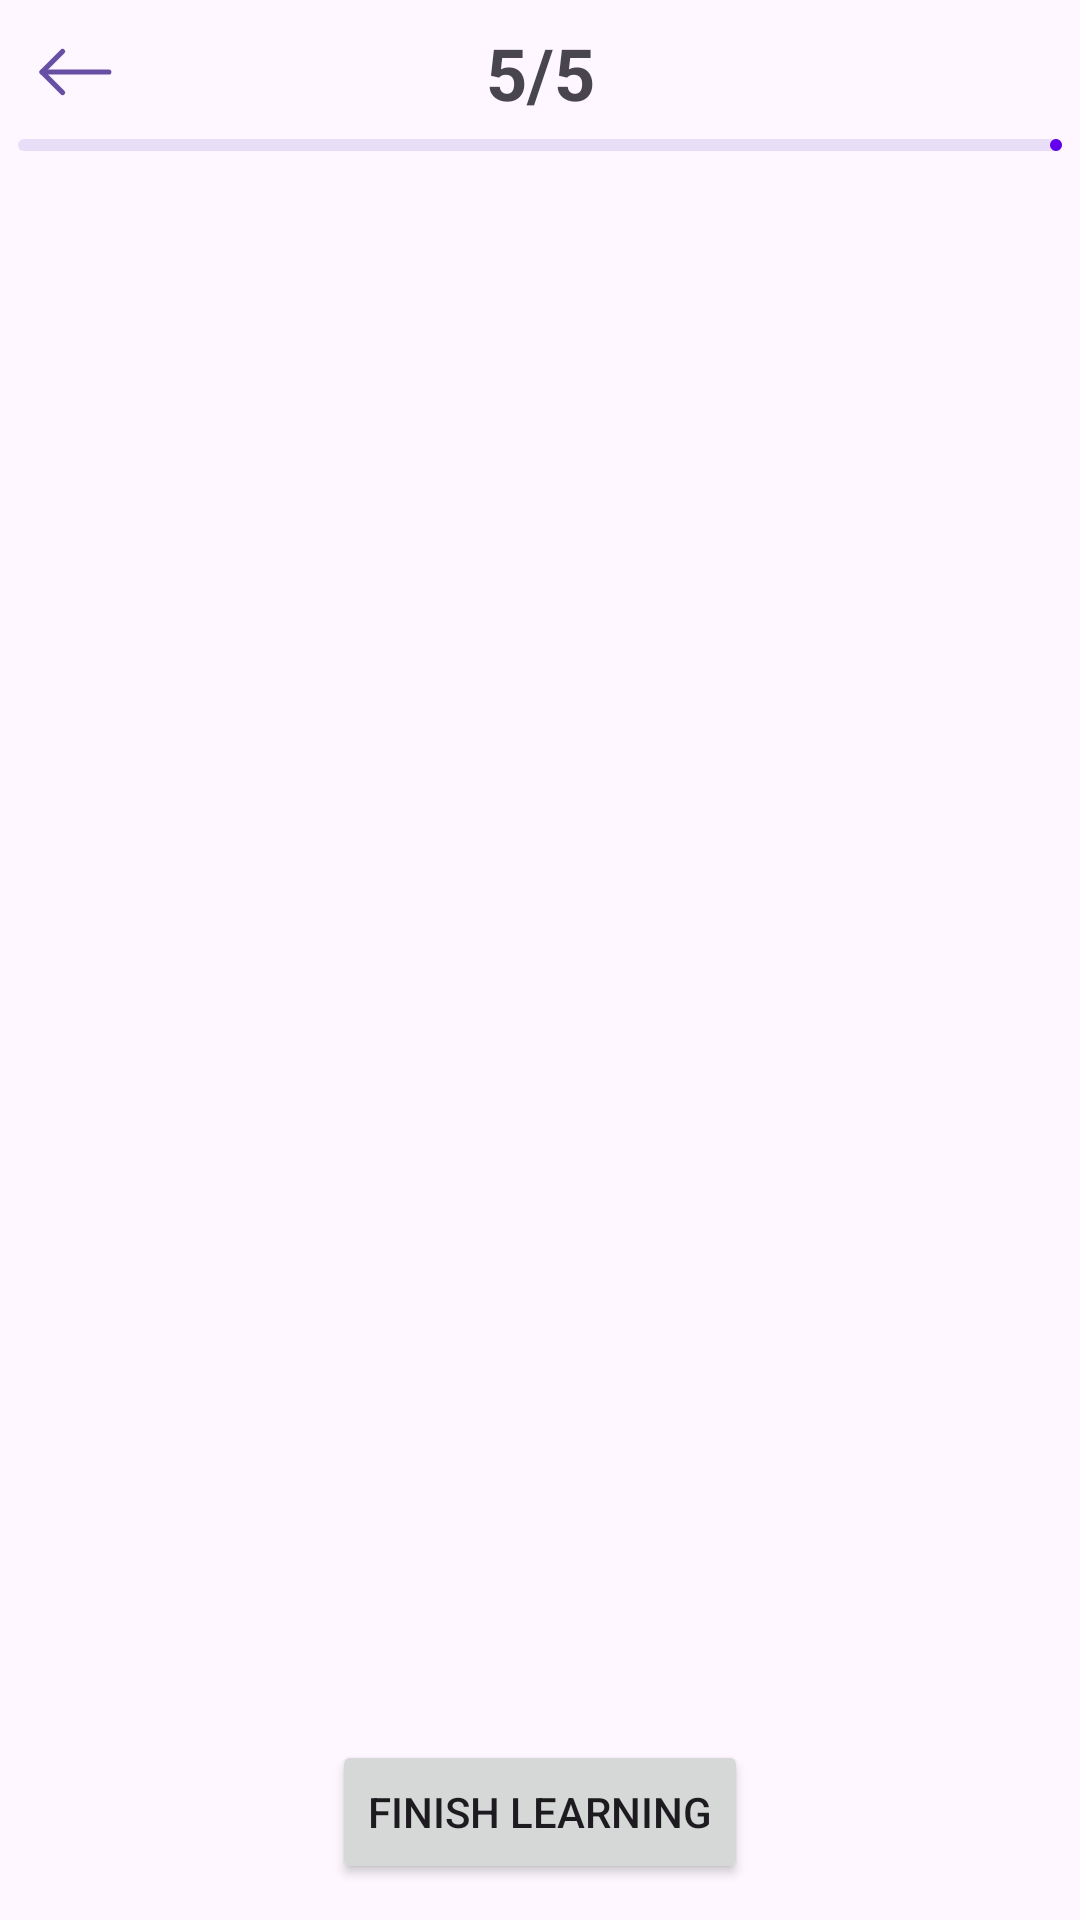

Write the Android layout XML for this screen, with the resource values it uses.
<!-- AndroidManifest.xml: application theme Theme.PocketRecallMastery -->
<!-- res/layout/activity_deck_learning.xml -->
<?xml version="1.0" encoding="utf-8"?>
<androidx.constraintlayout.widget.ConstraintLayout xmlns:android="http://schemas.android.com/apk/res/android"
    xmlns:app="http://schemas.android.com/apk/res-auto"
    xmlns:tools="http://schemas.android.com/tools"
    android:id="@+id/main"
    android:layout_width="match_parent"
    android:layout_height="match_parent"
    tools:context=".activities.DeckLearningActivity">
    <com.google.android.material.button.MaterialButton
        android:id="@+id/btn_back"
        android:layout_width="wrap_content"
        android:layout_height="wrap_content"
        android:minWidth="0dp"
        android:minHeight="0dp"
        android:contentDescription="Back button"
        android:padding="0dp"
        android:layout_marginStart="8dp"
        app:icon="@drawable/ic_back_arrow"
        app:iconSize="36dp"
        app:iconGravity="textStart"
        style="@style/Widget.MaterialComponents.Button.TextButton"
        app:layout_constraintStart_toStartOf="parent"
        app:layout_constraintTop_toTopOf="parent" />

    <TextView
        android:id="@+id/txtCardCountProgress"
        android:layout_width="wrap_content"
        android:layout_height="wrap_content"
        android:layout_marginTop="8dp"
        android:text="5/5"
        android:textSize="24dp"
        android:textStyle="bold"
        app:layout_constraintEnd_toEndOf="parent"
        app:layout_constraintStart_toStartOf="parent"
        app:layout_constraintTop_toTopOf="parent" />
    <com.google.android.material.progressindicator.LinearProgressIndicator
        android:layout_width="match_parent"
        android:layout_height="wrap_content"
        android:id="@+id/progressBar"
        app:indicatorColor="@color/design_default_color_primary"
        android:layout_margin="6dp"
        app:layout_constraintTop_toBottomOf="@id/txtCardCountProgress"
        app:layout_constraintStart_toStartOf="parent"
        />
    <androidx.recyclerview.widget.RecyclerView
        android:id="@+id/card_list_learning"
        android:layout_width="match_parent"
        android:layout_height="0dp"
        android:layout_margin="8dp"
        android:clipChildren="false"
        android:clipToPadding="false"
        android:orientation="horizontal"
        android:paddingStart="16dp"
        android:paddingEnd="16dp"
        app:layout_constraintBottom_toTopOf="@id/btnFinish"
        app:layout_constraintStart_toStartOf="parent"
        app:layout_constraintTop_toBottomOf="@id/progressBar" />
    <Button
        android:id="@+id/btnFinish"
        android:layout_width="wrap_content"
        android:layout_height="wrap_content"
        app:layout_constraintStart_toStartOf="parent"
        app:layout_constraintEnd_toEndOf="parent"
        app:layout_constraintBottom_toBottomOf="parent"
        android:layout_margin="12dp"
        android:text="Finish learning"
        />

</androidx.constraintlayout.widget.ConstraintLayout>
<!-- resources referenced by this layout -->
<resources>
  <!-- drawable ic_back_arrow (drawable) -->
  <vector xmlns:android="http://schemas.android.com/apk/res/android" android:height="64dp" android:viewportHeight="21" android:viewportWidth="21" android:width="64dp">
        
      <path android:fillColor="@android:color/transparent"
          android:strokeColor="?attr/colorOnBackground" android:fillType="evenOdd" android:pathData="m7.499,6.497 l-3.999,4.002 4,4.001" android:strokeLineCap="round" android:strokeLineJoin="round" android:strokeWidth="1"/>
        
      <path android:fillColor="@android:color/transparent"
          android:strokeColor="?attr/colorOnBackground" android:fillType="evenOdd" android:pathData="m16.5,10.5h-13" android:strokeLineCap="round" android:strokeLineJoin="round" android:strokeWidth="1"/>
      
  </vector>
  <style name="Theme.PocketRecallMastery" parent="Base.Theme.PocketRecallMastery" />
  <style name="Base.Theme.PocketRecallMastery" parent="Theme.Material3.DayNight.NoActionBar">
          
          
      </style>
</resources>
